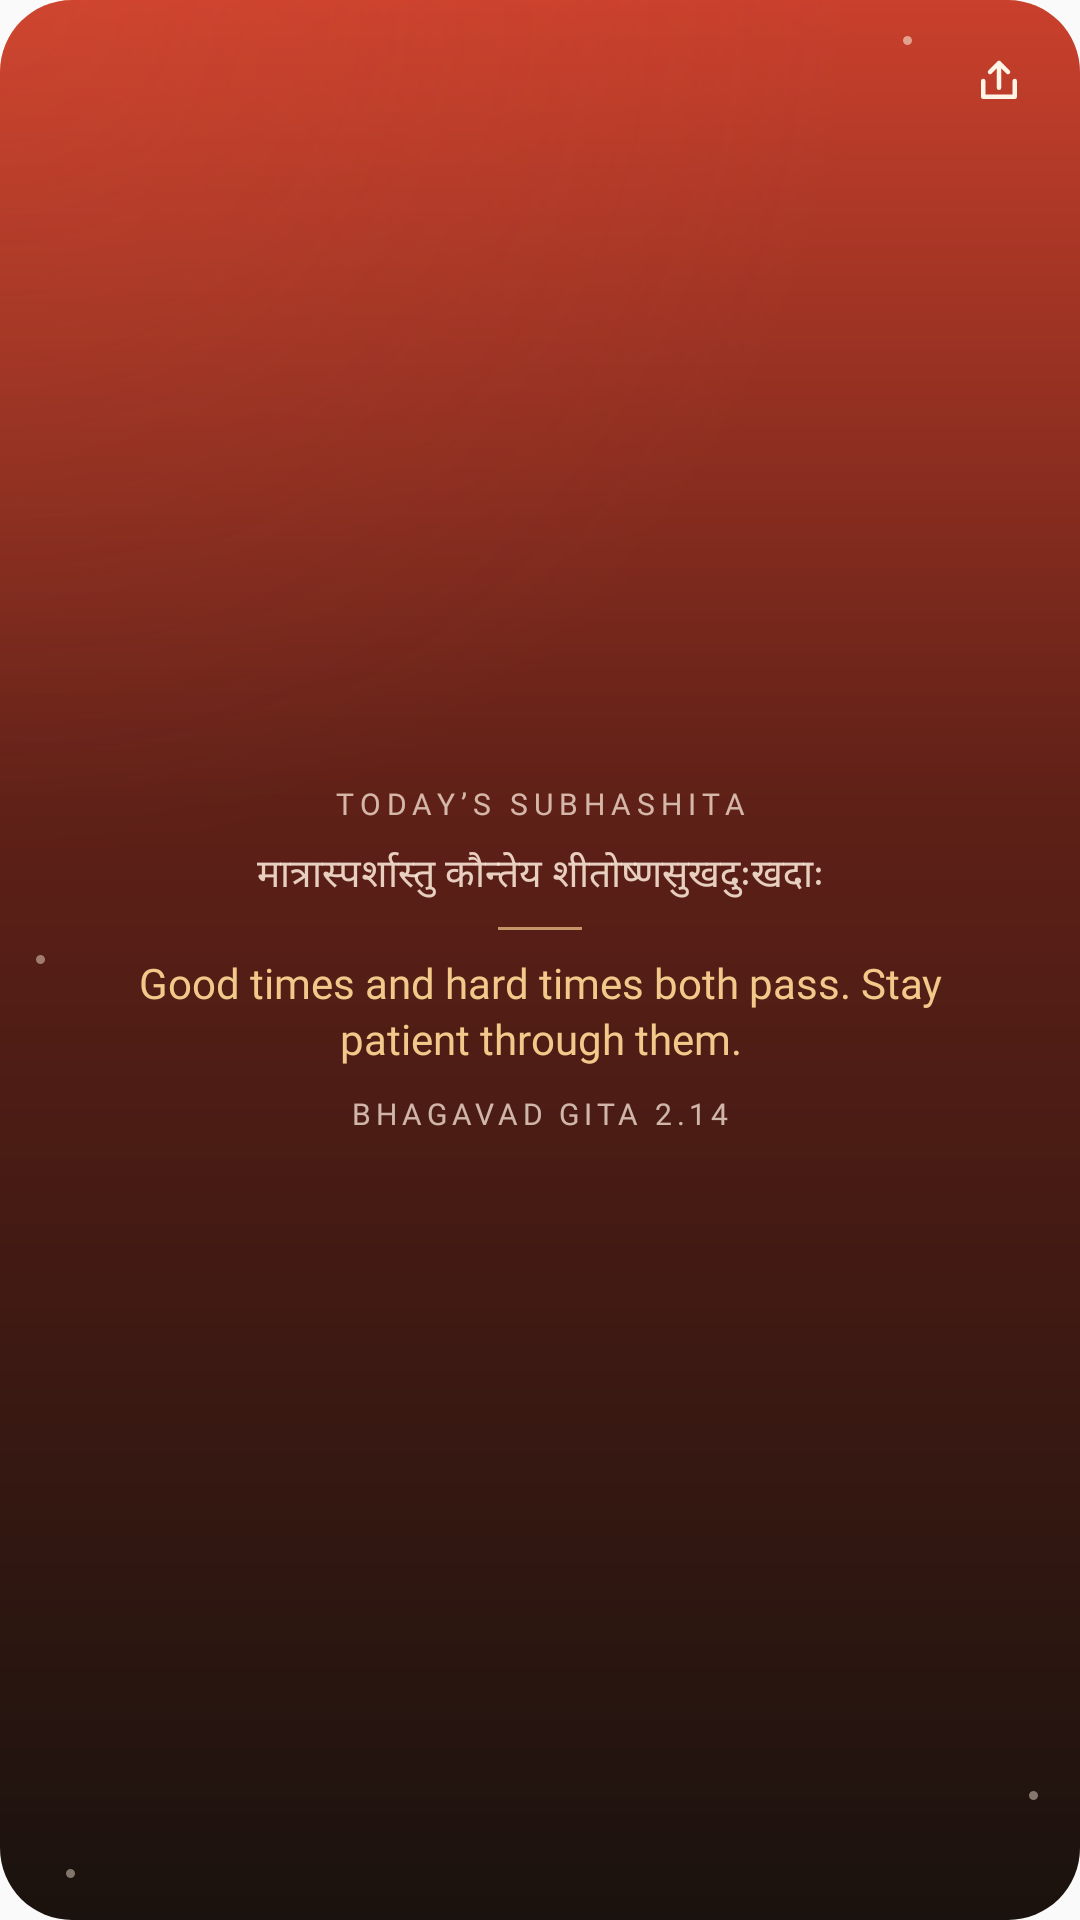

Layout XML and referenced resources for this Android screen:
<!-- AndroidManifest.xml: application theme AppTheme -->
<!-- res/layout/widget_subhashita_preview.xml -->
<?xml version="1.0" encoding="utf-8"?>
<FrameLayout xmlns:android="http://schemas.android.com/apk/res/android"
    android:id="@+id/widget_root"
    android:layout_width="match_parent"
    android:layout_height="match_parent"
    android:background="@drawable/widget_subhashita_card">

    <LinearLayout
        android:layout_width="match_parent"
        android:layout_height="match_parent"
        android:gravity="center"
        android:orientation="vertical"
        android:paddingStart="26dp"
        android:paddingTop="14dp"
        android:paddingEnd="26dp"
        android:paddingBottom="14dp">

        <TextView
            android:id="@+id/eyebrow"
            style="@style/WidgetEyebrow"
            android:layout_width="match_parent"
            android:layout_height="wrap_content"
            android:gravity="center"
            android:letterSpacing="0.2"
            android:text="@string/widget_subhashita_eyebrow"
            android:textColor="#BDFFECDC" />

        <TextView
            android:id="@+id/sanskrit"
            android:text="मात्रास्पर्शास्तु कौन्तेय शीतोष्णसुखदुःखदाः"
            style="@style/WidgetBody"
            android:layout_width="match_parent"
            android:layout_height="wrap_content"
            android:gravity="center"
            android:layout_marginTop="8dp"
            android:fontFamily="serif"
            android:lineSpacingMultiplier="1.3"
            android:maxLines="1"
            android:textColor="#DBFFECDC"
            android:textSize="13sp" />

        <FrameLayout
            android:layout_width="28dp"
            android:layout_height="1dp"
            android:layout_marginTop="8dp"
            android:layout_marginBottom="8dp"
            android:background="#B3F2C98A" />

        <TextView
            android:id="@+id/meaning"
            android:text="Good times and hard times both pass. Stay patient through them."
            style="@style/WidgetTitle"
            android:layout_width="match_parent"
            android:layout_height="wrap_content"
            android:gravity="center"
            android:fontFamily="@font/inter_semibold"
            android:lineSpacingMultiplier="1.12"
            android:maxLines="3"
            android:textColor="#F2C98A"
            android:textSize="14sp" />

        <TextView
            android:id="@+id/source"
            android:text="Bhagavad Gita 2.14"
            style="@style/WidgetEyebrow"
            android:layout_width="match_parent"
            android:layout_height="wrap_content"
            android:gravity="center"
            android:layout_marginTop="10dp"
            android:textColor="#BDFFECDC" />
    </LinearLayout>


    <ImageView
        android:id="@+id/share"
        android:layout_width="34dp"
        android:layout_height="34dp"
        android:layout_gravity="top|end"
        android:layout_marginTop="10dp"
        android:layout_marginEnd="10dp"
        android:background="@drawable/widget_share_bubble"
        android:contentDescription="@string/widget_share"
        android:padding="8dp"
        android:src="@drawable/widget_ic_share_light" />
</FrameLayout>
<!-- resources referenced by this layout -->
<resources>
  <!-- drawable widget_ic_share_light (drawable) -->
  <?xml version="1.0" encoding="utf-8"?>
  <vector xmlns:android="http://schemas.android.com/apk/res/android"
      android:width="20dp" android:height="20dp" android:viewportWidth="24" android:viewportHeight="24">
      <path android:strokeColor="#FFF4E6" android:strokeWidth="2" android:fillColor="#00000000"
          android:strokeLineCap="round" android:strokeLineJoin="round"
          android:pathData="M12,15V4 M8,8l4,-4l4,4 M5,12v7h14v-7" />
  </vector>
  <!-- drawable widget_subhashita_card (drawable) -->
  <?xml version="1.0" encoding="utf-8"?>
  <layer-list xmlns:android="http://schemas.android.com/apk/res/android">
      <item>
          <shape android:shape="rectangle">
              <gradient android:type="linear" android:angle="270"
                  android:startColor="#C9402C" android:centerColor="#5E2017" android:centerY="0.42"
                  android:endColor="#1A120E" />
              <corners android:radius="24dp" />
          </shape>
      </item>
      <item>
          <shape android:shape="rectangle">
              <gradient android:type="radial" android:centerX="0" android:centerY="0"
                  android:gradientRadius="80%" android:startColor="#33E85A3A" android:endColor="#00E85A3A" />
              <corners android:radius="24dp" />
          </shape>
      </item>
      <item android:gravity="top|end" android:top="12dp" android:right="56dp" android:width="3dp" android:height="3dp">
          <shape android:shape="oval"><solid android:color="#8CFFF0E1" /></shape>
      </item>
      <item android:gravity="center_vertical|start" android:left="12dp" android:width="3dp" android:height="3dp">
          <shape android:shape="oval"><solid android:color="#73FFF0E1" /></shape>
      </item>
      <item android:gravity="bottom|end" android:bottom="40dp" android:right="14dp" android:width="3dp" android:height="3dp">
          <shape android:shape="oval"><solid android:color="#73FFF0E1" /></shape>
      </item>
      <item android:gravity="bottom|start" android:bottom="14dp" android:left="22dp" android:width="3dp" android:height="3dp">
          <shape android:shape="oval"><solid android:color="#73FFF0E1" /></shape>
      </item>
  </layer-list>
  <string name="widget_share">Open to share</string>
  <string name="widget_subhashita_eyebrow">TODAY’S SUBHASHITA</string>
  <style name="WidgetBody">
          <item name="android:fontFamily">@font/inter_regular</item>
          <item name="android:textSize">13sp</item>
          <item name="android:lineSpacingMultiplier">1.15</item>
          <item name="android:textColor">@color/widget_muted</item>
          <item name="android:ellipsize">end</item>
      </style>
  <style name="WidgetEyebrow">
          <item name="android:fontFamily">@font/inter_semibold</item>
          <item name="android:textSize">10sp</item>
          <item name="android:letterSpacing">0.16</item>
          <item name="android:textAllCaps">true</item>
          <item name="android:textColor">@color/widget_muted</item>
          <item name="android:maxLines">1</item>
          <item name="android:ellipsize">end</item>
          <item name="android:includeFontPadding">false</item>
      </style>
  <style name="WidgetTitle">
          <item name="android:fontFamily">@font/inter_semibold</item>
          <item name="android:textSize">15sp</item>
          <item name="android:textColor">@color/widget_text</item>
          <item name="android:ellipsize">end</item>
      </style>
  <style name="AppTheme" parent="Theme.AppCompat.Light.DarkActionBar">
          
          <item name="colorPrimary">@color/colorPrimary</item>
          <item name="colorPrimaryDark">@color/colorPrimaryDark</item>
          <item name="colorAccent">@color/colorAccent</item>
      </style>
  <color name="widget_muted">#6E6457</color>
  <color name="widget_text">#201A14</color>
  <!-- not gathered from this repository: default colours our renderer supplied (Android Studio template values) -->
  <color name="colorPrimary">#FF6200EE</color>
  <color name="colorPrimaryDark">#FF3700B3</color>
  <color name="colorAccent">#FF03DAC5</color>
</resources>
